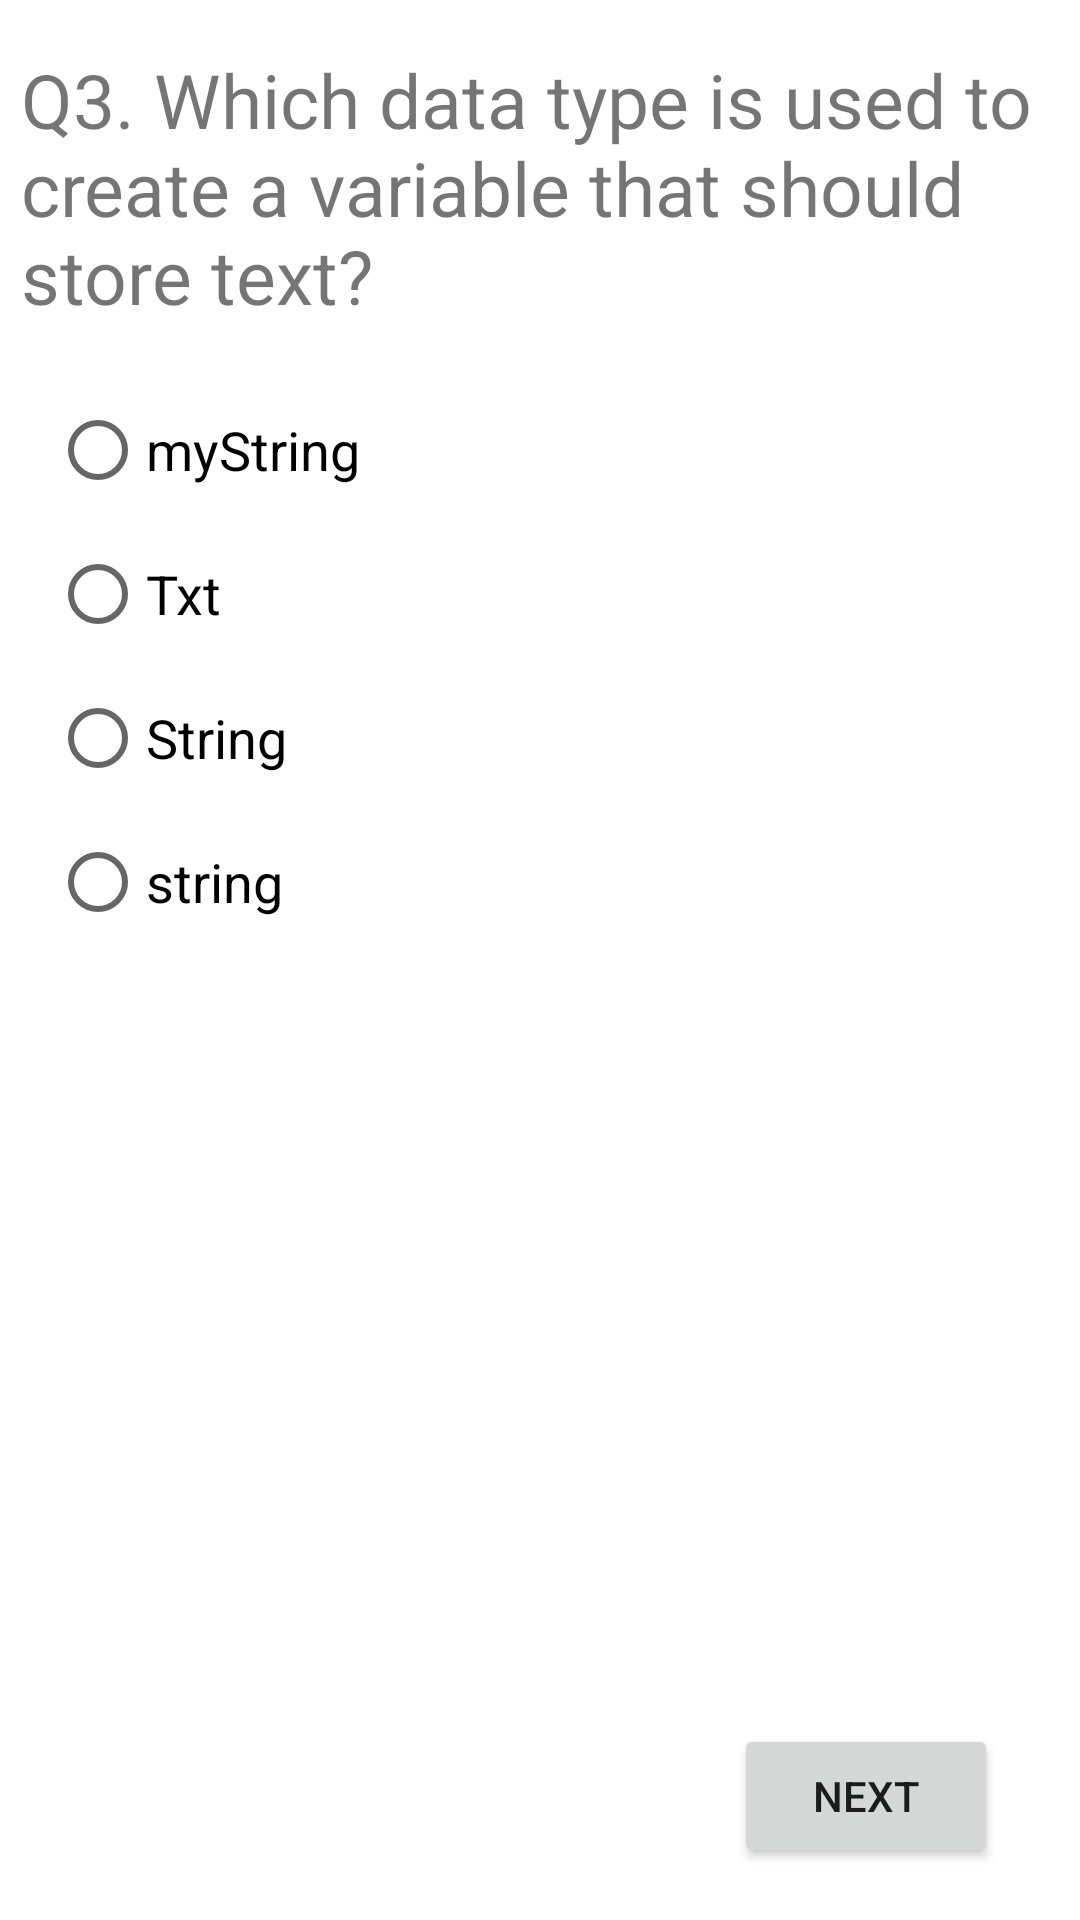

Layout XML and referenced resources for this Android screen:
<!-- AndroidManifest.xml: application theme Theme.CheckThree -->
<!-- res/layout/activity_ques_three.xml -->
<?xml version="1.0" encoding="utf-8"?>
<androidx.constraintlayout.widget.ConstraintLayout xmlns:android="http://schemas.android.com/apk/res/android"
    xmlns:app="http://schemas.android.com/apk/res-auto"
    xmlns:tools="http://schemas.android.com/tools"
    android:layout_width="match_parent"
    android:layout_height="match_parent"
    tools:context=".QuesThree">

    <Button
        android:id="@+id/button4"
        android:layout_width="wrap_content"
        android:layout_height="wrap_content"
        android:text="Next"
        app:layout_constraintBottom_toBottomOf="parent"
        app:layout_constraintEnd_toEndOf="parent"
        app:layout_constraintHorizontal_bias="0.9"
        app:layout_constraintStart_toStartOf="parent"
        app:layout_constraintTop_toTopOf="parent"
        app:layout_constraintVertical_bias="0.971" />

    <TextView
        android:id="@+id/textView4"
        android:layout_width="346dp"
        android:layout_height="100dp"
        android:text="Q3. Which data type is used to create a variable that should store text?"
        android:textSize="25sp"
        app:layout_constraintBottom_toBottomOf="parent"
        app:layout_constraintEnd_toEndOf="parent"
        app:layout_constraintHorizontal_bias="0.507"
        app:layout_constraintStart_toStartOf="parent"
        app:layout_constraintTop_toTopOf="parent"
        app:layout_constraintVertical_bias="0.03" />

    <RadioGroup
        android:id="@+id/radioGroup3"
        android:layout_width="326dp"
        android:layout_height="219dp"
        app:layout_constraintBottom_toBottomOf="parent"
        app:layout_constraintEnd_toEndOf="parent"
        app:layout_constraintHorizontal_bias="0.494"
        app:layout_constraintStart_toStartOf="parent"
        app:layout_constraintTop_toTopOf="parent"
        app:layout_constraintVertical_bias="0.299">

        <RadioButton
            android:id="@+id/radioButton7"
            android:layout_width="match_parent"
            android:layout_height="wrap_content"
            android:text="myString"
            android:textSize="18sp" />

        <RadioButton
            android:id="@+id/radioButton8"
            android:layout_width="match_parent"
            android:layout_height="wrap_content"
            android:text="Txt"
            android:textSize="18sp" />

        <RadioButton
            android:id="@+id/radioButton9"
            android:layout_width="match_parent"
            android:layout_height="wrap_content"
            android:text="String"
            android:textSize="18sp" />

        <RadioButton
            android:id="@+id/radioButton10"
            android:layout_width="match_parent"
            android:layout_height="wrap_content"
            android:text="string"
            android:textSize="18sp" />
    </RadioGroup>


</androidx.constraintlayout.widget.ConstraintLayout>
<!-- resources referenced by this layout -->
<resources>
  <style name="Theme.CheckThree" parent="Theme.MaterialComponents.DayNight.DarkActionBar">
          
          <item name="colorPrimary">@color/teal_700</item>
          <item name="colorPrimaryVariant">@color/teal_700</item>
          <item name="colorOnPrimary">@color/white</item>
          
          <item name="colorSecondary">@color/teal_200</item>
          <item name="colorSecondaryVariant">@color/teal_700</item>
          <item name="colorOnSecondary">@color/black</item>
          
          <item name="android:statusBarColor" tools:targetApi="l">?attr/colorPrimaryVariant</item>
          
      </style>
  <color name="teal_700">#FF018786</color>
  <color name="white">#FFFFFFFF</color>
  <color name="teal_200">#FF03DAC5</color>
  <color name="black">#FF000000</color>
</resources>
